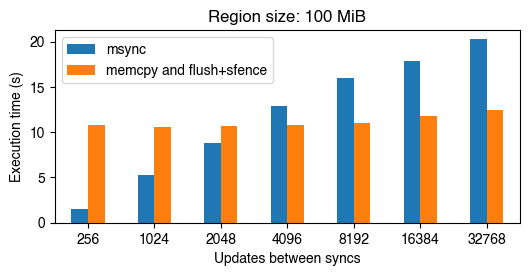

The file beside this chart, header and first rows:
update count, msync, memcpy and flush+sfence
256, 1553675859, 10760732368
1024, 5296008293, 10619447040
2048, 8768461140, 10651266119
4096, 12911730574, 10803181847
8192, 15968089432, 11053359641
16384, 17859550262, 11826835884
32768, 20266826180, 12492619747
